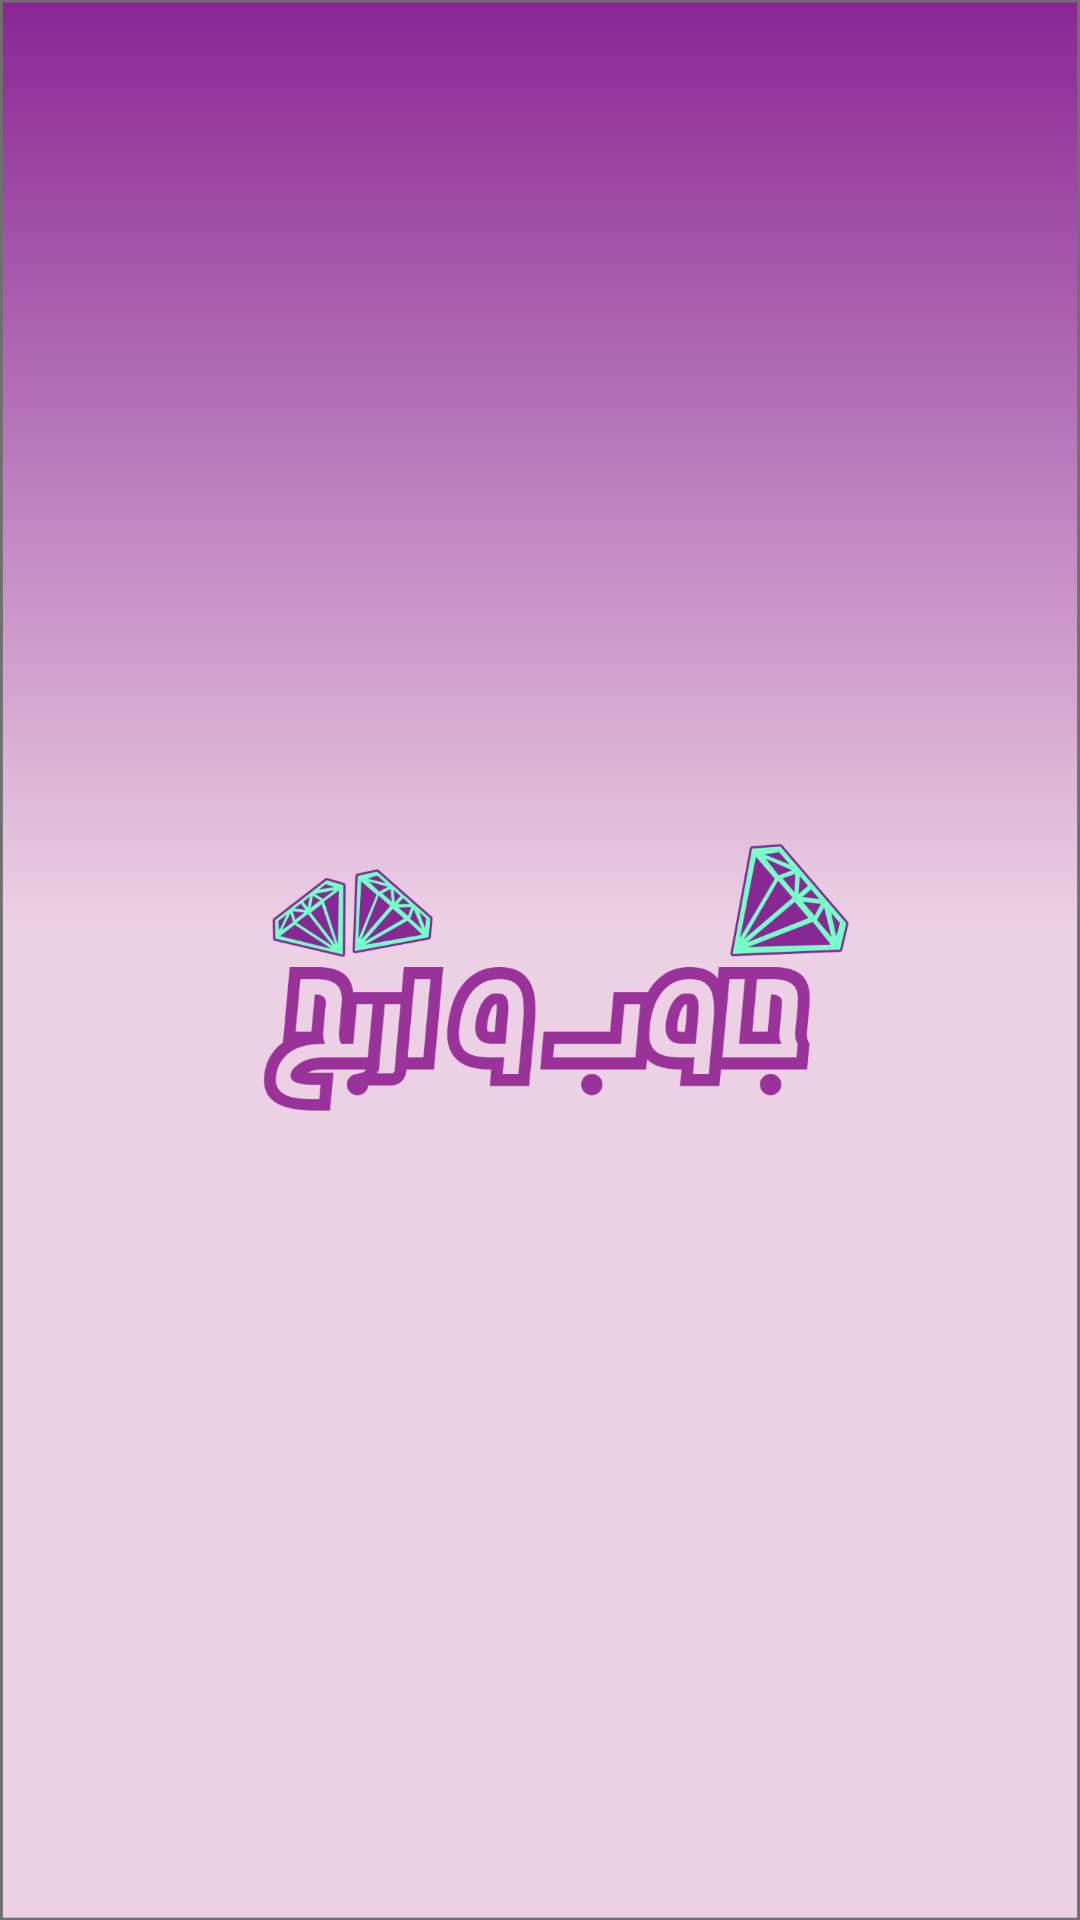

This screen was rendered from an Android layout file. Write that file and the resources it references.
<!-- AndroidManifest.xml: application theme Theme.AppCompat.Light.NoActionBar -->
<!-- res/layout/activity_splash_screen.xml -->
<?xml version="1.0" encoding="utf-8"?>
<androidx.constraintlayout.widget.ConstraintLayout
    xmlns:android="http://schemas.android.com/apk/res/android"
    xmlns:app="http://schemas.android.com/apk/res-auto"
    xmlns:tools="http://schemas.android.com/tools"
    android:layout_width="match_parent"
    android:layout_height="match_parent"
    android:background="@drawable/splash_background"
    tools:context=".Activities.SplashScreen">

    <ImageView
        android:layout_width="wrap_content"
        android:layout_height="wrap_content"
        android:src="@drawable/main_logo"
        app:layout_constraintTop_toTopOf="parent"
        app:layout_constraintBottom_toBottomOf="parent"
        app:layout_constraintStart_toStartOf="parent"
        app:layout_constraintEnd_toEndOf="parent"/>

</androidx.constraintlayout.widget.ConstraintLayout>
<!-- resources referenced by this layout -->
<resources>
  <!-- drawable main_logo: png bitmap (drawable-hdpi, 59515 bytes) -->
  <!-- drawable splash_background: png bitmap (drawable-hdpi, 18725 bytes) -->
</resources>
